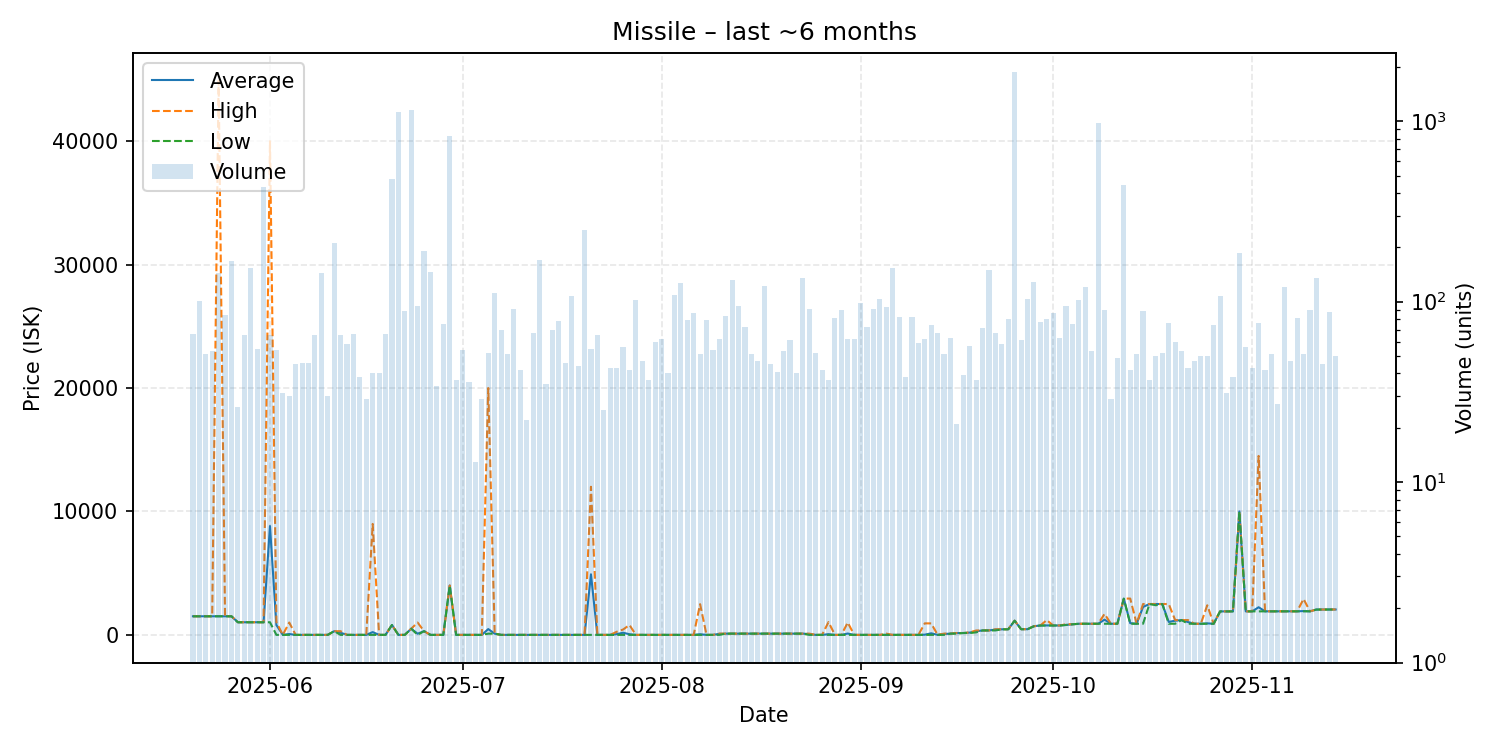

Data behind this chart, as committed beside it:
date, average, highest, lowest, order_count, volume
2025-05-20, 1506, 1506, 1506, 34, 66
2025-05-21, 1506, 1506, 1506, 37, 101
2025-05-22, 1506, 1506, 1506, 26, 51
2025-05-23, 1506, 1506, 1506, 25, 53
2025-05-24, 1507, 44900, 1506, 60, 145
2025-05-25, 1506, 1506, 1506, 36, 84
2025-05-26, 1506, 1506, 1506, 35, 168
2025-05-27, 1023, 1023, 1023, 21, 26
2025-05-28, 1023, 1024, 1023, 35, 65
2025-05-29, 1023, 1023, 1023, 22, 154
2025-05-30, 1023, 1023, 1023, 24, 55
2025-05-31, 1023, 1023, 1023, 49, 432
2025-06-01, 8818, 40000, 1023, 32, 65
2025-06-02, 795.7, 1023, 0.01, 28, 54
2025-06-03, 0.01, 0.01, 0.01, 19, 31
2025-06-04, 66.68, 1000, 0.01, 17, 30
2025-06-05, 0.01, 0.01, 0.01, 22, 45
2025-06-06, 0.01, 0.01, 0.01, 25, 46
2025-06-07, 0.01, 0.01, 0.01, 24, 46
2025-06-08, 0.01, 0.01, 0.01, 23, 65
2025-06-09, 0.02, 0.02, 0.02, 29, 144
2025-06-10, 0.02, 0.02, 0.02, 21, 30
2025-06-11, 298.9, 298.9, 298.9, 23, 210
2025-06-12, 171.7, 298.9, 0.02, 27, 65
2025-06-13, 0.02, 0.02, 0.02, 24, 58
2025-06-14, 0.02, 0.02, 0.02, 32, 66
2025-06-15, 0.02, 0.02, 0.02, 27, 38
2025-06-16, 0.02, 0.02, 0.02, 20, 29
2025-06-17, 224.8, 8990, 0.02, 20, 40
2025-06-18, 0.02, 0.02, 0.02, 20, 40
2025-06-19, 0.02, 0.02, 0.02, 21, 66
2025-06-20, 799.9, 799.9, 799.9, 31, 479
2025-06-21, 0.02, 0.02, 0.02, 26, 1124
2025-06-22, 0.02, 0.02, 0.02, 27, 89
2025-06-23, 499.9, 499.9, 499.9, 23, 1150
2025-06-24, 95.66, 998.9, 0.02, 22, 94
2025-06-25, 299.8, 299.8, 299.8, 22, 190
2025-06-26, 0.02, 0.02, 0.02, 26, 146
2025-06-27, 0.02, 0.03, 0.02, 19, 34
2025-06-28, 0.02, 0.03, 0.02, 28, 75
2025-06-29, 4000, 4000, 4000, 56, 828
2025-06-30, 0.02, 0.03, 0.02, 22, 37
2025-07-01, 0.02, 0.02, 0.02, 26, 54
2025-07-02, 0.02, 0.02, 0.01, 20, 36
2025-07-03, 0.03, 0.03, 0.02, 10, 13
2025-07-04, 0.03, 0.03, 0.03, 17, 29
2025-07-05, 469.2, 20000, 99.99, 34, 52
2025-07-06, 99.99, 99.99, 99.99, 36, 111
2025-07-07, 0.03, 0.03, 0.03, 24, 70
2025-07-08, 0.03, 0.03, 0.03, 32, 51
2025-07-09, 0.03, 0.03, 0.01, 12, 91
2025-07-10, 0.03, 0.03, 0.02, 24, 42
2025-07-11, 0.03, 0.03, 0.03, 18, 22
2025-07-12, 0.03, 0.04, 0.03, 32, 67
2025-07-13, 0.03, 0.03, 0.03, 35, 171
2025-07-14, 0.03, 0.03, 0.03, 22, 35
2025-07-15, 0.03, 0.03, 0.03, 29, 70
2025-07-16, 0.03, 0.03, 0.03, 25, 78
2025-07-17, 0.03, 0.03, 0.03, 29, 46
2025-07-18, 0.04, 0.04, 0.04, 42, 107
... 119 more rows
